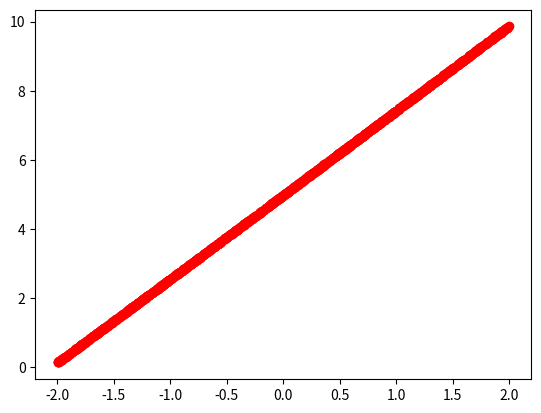
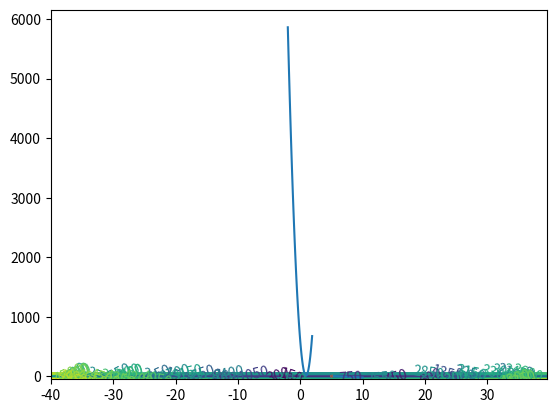

The script that saved these images, in order:
import math
import numpy as np
import matplotlib.pyplot as plt
import numpy.polynomial.polynomial as poly
import random
from matplotlib import cm
from mpl_toolkits.mplot3d import Axes3D
import scipy.optimize


# Data
lenT = 1000
x1=-2+4*np.random.rand(lenT)
y=np.zeros(lenT)
for j in range(lenT):
    y[j] = 5 + 2.5*x1[j] + np.random.normal(0,1)

#plt.plot(x1,y,'go')

# Regression

# np.polyfit(x1, y, 1)

coefs=poly.polyfit(x1, y, 2)
print("linear regression")
print(coefs)
print("above is poly fit")
ffit=poly.polyval(x1, coefs)
plt.plot(x1, ffit, 'ro')
plt.show()

# Optimization (Simplex)

def gradient(params):
    a0 = params[0]
    b1 = params[1]
    return np.array([-2.0*sum((y - a0 - b1*x1))/lenT, -2.0*sum((y - a0 - b1*x1)*x1)/lenT])

def objFunc1(params):
    a0 = params[0]
    b1 = params[1]
    return sum((y - a0 - b1*x1)**2)/lenT


tol  = 1e-6
# y = a0 + b1 * x1;
a0 = 1000
b1 = 1000
params = [a0, b1]
params = scipy.optimize.fmin(objFunc1, params, xtol=tol, ftol=tol, maxiter=500, maxfun=50000)
print("Simplex:")
print(params)

# Gradient Descent

a =np.arange(-40, 40, 0.5)
len1 = a.size
b =np.arange(-50, 50, 0.5)
len2 = b.size

s = np.zeros((len2,len1), np.float64)

for i in range(len1):
    for j in range(len2):
        s[j,i] = sum((y-a[i]-b[j]*x1)**2)/lenT

#subplot(1,2,1);

# Basic contour plot
fig, ax = plt.subplots()
CS = ax.contour(a, b, s, 40)
fmt = '%1.0f'

ax.clabel(CS, inline=1, fmt=fmt,fontsize=10)

# Simple code on Gradient Descent
x_i = np.array([10, -20])
x_0 = x_i

g1 = 0.45
nIters=300
for i in range (nIters):
    #quiver(x_i(1), x_i(2), -g1 * delF(1), -g1 * delF(2));
    x_pre = x_i
    x_i = x_i - g1 * gradient(x_i)
    plt.plot([x_pre[0],x_i[0]], [x_pre[1],x_i[1]])

#    plt.plot(X_i[0], X_i[1], 'o', 'LineWidth', 2, 'MarkerEdgeColor', 'k', 'MarkerFaceColor', 'g', 'MarkerSize', 3)

x = x_i[0]
y = x_i[1]
fF = poly.polyval(x1, x_i)
print("{},{}".format(fF, x_i))
#plt.plot(x1, fF)
plt.show()



# Visulaization( for higher dimensional

x_S = x_i
alpha=np.arange(-2, 2, 0.1)
len3 = alpha.size
lossValues = np.zeros((len3, 1), np.float64)

for k in range (len3):
    x_Tmp = (1 - alpha[k]) * x_0 + alpha[k] * x_S
    lossValues[k] = objFunc1(x_Tmp)
x1=1
plt.plot(alpha, lossValues)
plt.show()





